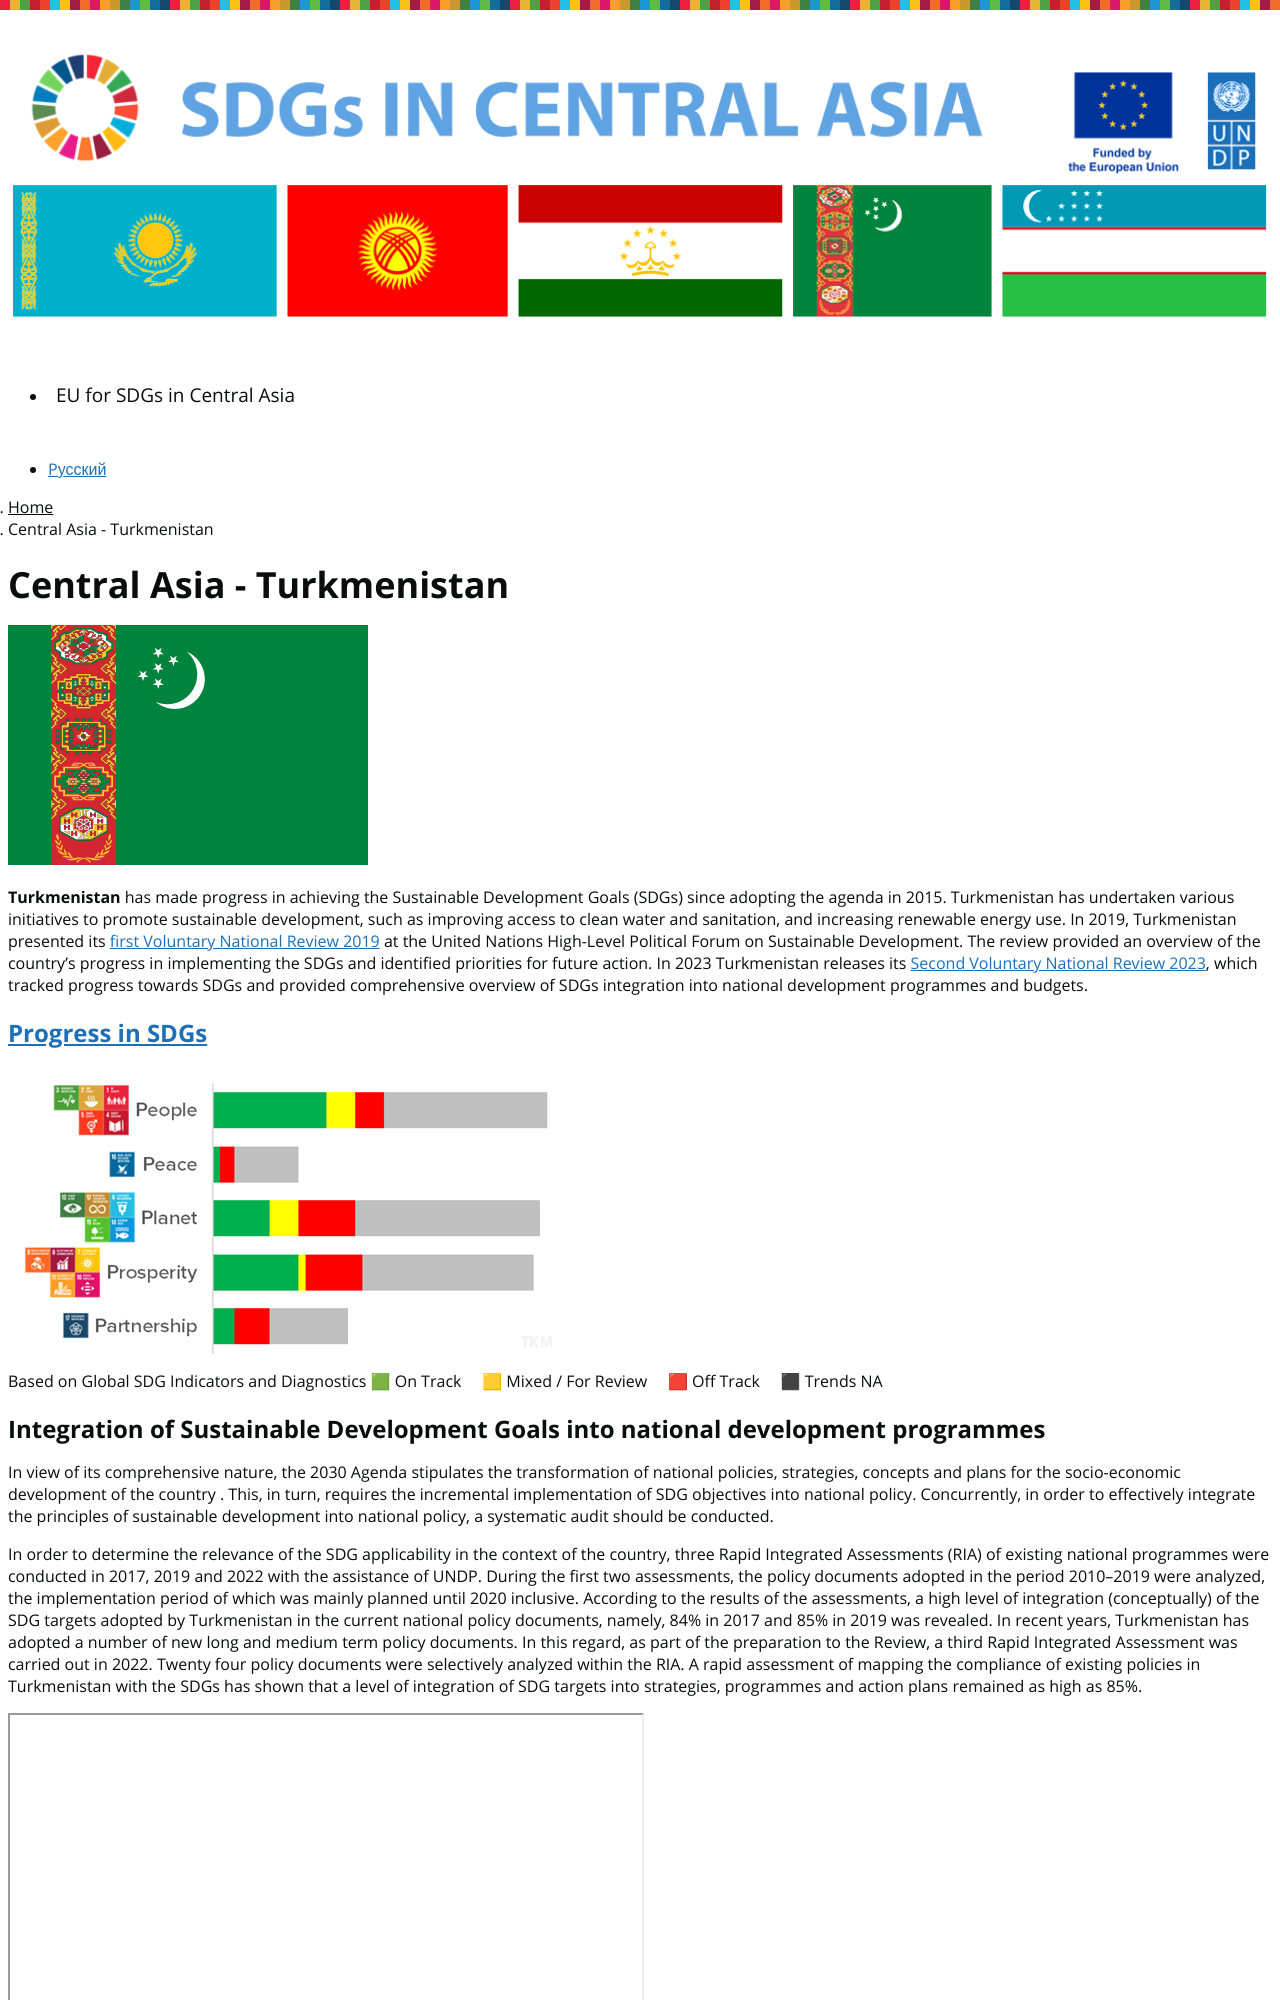

repository: central-asia-sdg-platform/www · page: central-asia-tkm/index.html · generator: jekyll

---
title: Central Asia - Turkmenistan
language: en
permalink: /central-asia-tkm/
layout: page
---
![Flag of Turkmenistan]({{ site.baseurl }}/assets/images/TKM_flag_h240.png) 

**Turkmenistan** has made progress in achieving the Sustainable Development Goals (SDGs) since adopting the agenda in 2015. Turkmenistan has undertaken various initiatives to promote sustainable development, such as improving access to clean water and sanitation, and increasing renewable energy use. In 2019, Turkmenistan presented its [first Voluntary National Review 2019](https://hlpf.un.org/countries/turkmenistan/voluntary-national-review-2019) at the United Nations High-Level Political Forum on Sustainable Development. The review  provided an overview of the country's progress in implementing the SDGs and identified priorities for future action. In 2023 Turkmenistan releases its [Second Voluntary National Review 2023](https://hlpf.un.org/countries/turkmenistan/voluntary-national-reviews-2023), which tracked progress towards SDGs and provided comprehensive overview of SDGs integration into national development programmes and budgets. 


### [Progress in SDGs](https://data.undp.org/sdg-push-diagnostic/TKM/sdg-trends)

![SDG Trends in Turkmenistan in 2023, based on Global SDG Indicators and Diagnostics]({{ site.baseurl }}/assets/images/TKM-SDG-trends-2023.png)  
Based on Global SDG Indicators and Diagnostics 🟩 On Track     🟨 Mixed / For Review     🟥 Off Track     ⬛ Trends NA  


### Integration of Sustainable Development Goals into national development programmes
In view of its comprehensive nature, the 2030 Agenda stipulates the transformation of national policies, strategies, concepts and plans for the socio-economic development of the country . This, in turn, requires the incremental implementation of SDG objectives into national policy. Concurrently, in order to effectively integrate the principles of sustainable development into national policy, a systematic audit should be conducted. 

In order to determine the relevance of the SDG applicability in the context of the country, three Rapid Integrated Assessments (RIA) of existing national programmes were conducted in 2017, 2019 and 2022 with the assistance of UNDP. During the first two assessments, the policy documents adopted in the period 2010–2019 were analyzed, the implementation period of which was mainly planned until 2020 inclusive. According to the results of the assessments, a high level of integration (conceptually) of the SDG targets adopted by Turkmenistan in the current national policy documents, namely, 84% in 2017 and 85% in 2019 was revealed. In recent years, Turkmenistan has adopted a number of new long and medium term policy documents. In this regard, as part of the preparation to the Review, a third Rapid Integrated Assessment was carried out in 2022. Twenty four policy documents were selectively analyzed within the RIA. A rapid assessment of mapping the compliance of existing policies in Turkmenistan with the SDGs has shown that a level of integration of SDG targets into strategies, programmes and action plans remained as high as 85%. 

<iframe src="https://central-asia-sdg-platform.github.io/xtras/TKM-RIA-Charts/TKM-RIA-Chart-ENG.html" title="TKM RIA Chart" width = "50%" height = "500 px"></iframe>
